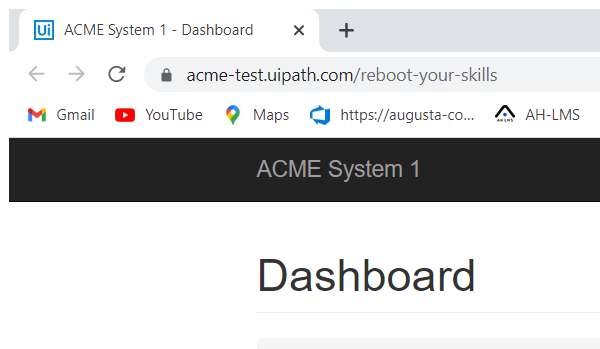
Workflow: Acme_HealthCare

Step 1: Attach Browser 'chrome.exe ACME' in window 'ACME System 1 - Dashboard' (chrome.exe)

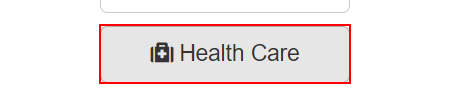
Step 2: click on the button 'Health Care'

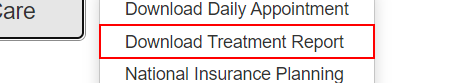
Step 3: click on the link 'Download Treatment Report'
